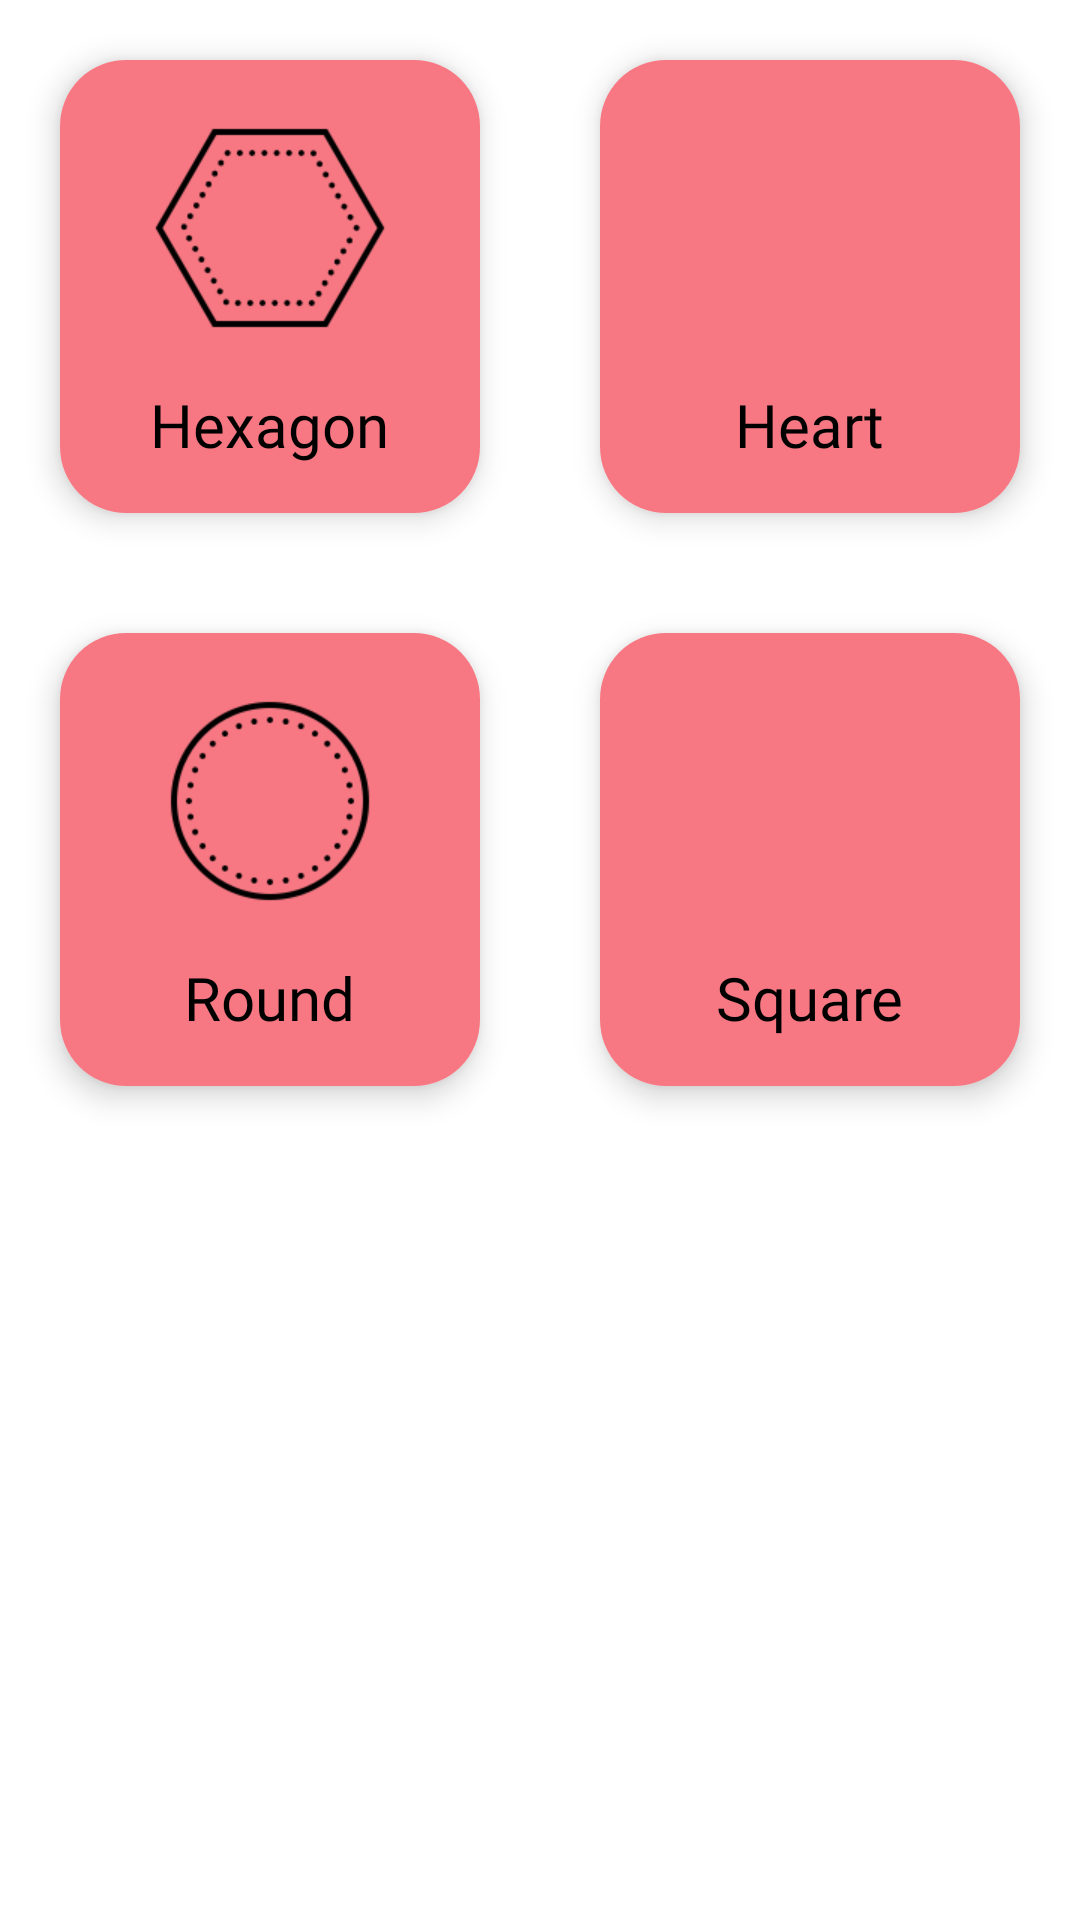

The Android layout XML behind this screen, and the referenced resources:
<!-- AndroidManifest.xml: application theme Theme.CakeDream.NoActionBar -->
<!-- res/layout/fragment_customize_shape.xml -->
<?xml version="1.0" encoding="utf-8"?>
<RelativeLayout xmlns:android="http://schemas.android.com/apk/res/android"
    xmlns:tools="http://schemas.android.com/tools"
    android:layout_width="match_parent"
    android:layout_height="match_parent"
    xmlns:app="http://schemas.android.com/apk/res-auto"
    tools:context=".customizeShape">


        <ScrollView
            android:layout_width="match_parent"
            android:layout_height="match_parent">

            <GridLayout
                android:layout_width="match_parent"
                android:layout_height="wrap_content"
                android:alignmentMode="alignMargins"
                android:columnCount="2"
                android:columnOrderPreserved="false">

                <androidx.cardview.widget.CardView
                    android:layout_width="wrap_content"
                    android:layout_height="wrap_content"
                    android:layout_rowWeight="1"
                    android:layout_columnWeight="1"
                    android:layout_margin="20dp"
                    app:cardCornerRadius="22dp"
                    app:cardElevation="6dp">

                    <LinearLayout
                        android:id="@+id/l1"
                        android:layout_width="match_parent"
                        android:layout_height="match_parent"
                        android:background="@color/pink"
                        android:gravity="center"
                        android:orientation="vertical"
                        android:padding="16dp">

                        <ImageView
                            android:layout_width="80dp"
                            android:layout_height="80dp"
                            android:src="@drawable/hexagon">

                        </ImageView>

                        <TextView
                            android:layout_width="wrap_content"
                            android:layout_height="wrap_content"
                            android:layout_marginTop="12dp"
                            android:fontFamily="@font/poppins_semibold"
                            android:text="Hexagon"
                            android:textColor="@color/black"
                            android:textSize="20dp" />
                    </LinearLayout>

                </androidx.cardview.widget.CardView>

                <androidx.cardview.widget.CardView
                    android:layout_width="wrap_content"
                    android:layout_height="wrap_content"
                    android:layout_rowWeight="1"
                    android:layout_columnWeight="1"
                    android:layout_margin="20dp"
                    app:cardCornerRadius="22dp"
                    app:cardElevation="6dp">

                    <LinearLayout
                        android:id="@+id/l2"
                        android:layout_width="match_parent"
                        android:layout_height="match_parent"
                        android:background="@color/pink"
                        android:gravity="center"
                        android:orientation="vertical"
                        android:padding="16dp">

                        <ImageView
                            android:layout_width="80dp"
                            android:layout_height="80dp"
                            android:src="@drawable/heart" />

                        <TextView
                            android:layout_width="wrap_content"
                            android:layout_height="wrap_content"
                            android:layout_marginTop="12dp"
                            android:fontFamily="@font/poppins_semibold"
                            android:text="Heart"
                            android:textColor="@color/black"
                            android:textSize="20dp" />
                    </LinearLayout>

                </androidx.cardview.widget.CardView>

                <androidx.cardview.widget.CardView
                    android:layout_width="wrap_content"
                    android:layout_height="wrap_content"
                    android:layout_rowWeight="1"
                    android:layout_columnWeight="1"
                    android:layout_margin="20dp"
                    app:cardCornerRadius="22dp"
                    app:cardElevation="6dp">

                    <LinearLayout
                        android:id="@+id/l3"
                        android:layout_width="match_parent"
                        android:layout_height="match_parent"
                        android:background="@color/pink"
                        android:gravity="center"
                        android:orientation="vertical"
                        android:padding="16dp">

                        <ImageView
                            android:layout_width="80dp"
                            android:layout_height="80dp"
                            android:src="@drawable/round" />

                        <TextView
                            android:layout_width="wrap_content"
                            android:layout_height="wrap_content"
                            android:layout_marginTop="12dp"
                            android:fontFamily="@font/poppins_semibold"
                            android:text="Round"
                            android:textColor="@color/black"
                            android:textSize="20dp" />
                    </LinearLayout>

                </androidx.cardview.widget.CardView>

                <androidx.cardview.widget.CardView
                    android:layout_width="wrap_content"
                    android:layout_height="wrap_content"
                    android:layout_rowWeight="1"
                    android:layout_columnWeight="1"
                    android:layout_margin="20dp"
                    app:cardCornerRadius="22dp"
                    app:cardElevation="6dp">

                    <LinearLayout
                        android:id="@+id/l4"
                        android:layout_width="match_parent"
                        android:layout_height="match_parent"
                        android:background="@color/pink"
                        android:gravity="center"
                        android:orientation="vertical"
                        android:padding="16dp">

                        <ImageView
                            android:layout_width="80dp"
                            android:layout_height="80dp"
                            android:src="@drawable/square" />

                        <TextView
                            android:layout_width="wrap_content"
                            android:layout_height="wrap_content"
                            android:layout_marginTop="12dp"
                            android:fontFamily="@font/poppins_semibold"
                            android:text="Square"
                            android:textColor="@color/black"
                            android:textSize="20dp" />
                    </LinearLayout>

                </androidx.cardview.widget.CardView>


            </GridLayout>
        </ScrollView>
    </RelativeLayout>
<!-- resources referenced by this layout -->
<resources>
  <color name="black">#FF000000</color>
  <color name="pink">#F77883</color>
  <!-- drawable hexagon: png bitmap (drawable, 3915 bytes) -->
  <!-- drawable round: png bitmap (drawable, 4228 bytes) -->
  <style name="Theme.CakeDream.NoActionBar" parent="Theme.MaterialComponents.DayNight.NoActionBar">
          
          <item name="colorPrimary">@color/white</item>
          <item name="colorPrimaryVariant">@color/pink</item>
          <item name="colorOnPrimary">@color/black</item>
          
          <item name="colorSecondary">@color/black</item>
          <item name="colorSecondaryVariant">@color/pink</item>
          <item name="colorOnSecondary">@color/white</item>
          
          <item name="android:statusBarColor" tools:targetApi="l">?attr/colorPrimaryVariant</item>
          <item name="windowActionBar">false</item>
          <item name="windowNoTitle">true</item>
          
      </style>
  <color name="white">#FFFFFFFF</color>
</resources>
